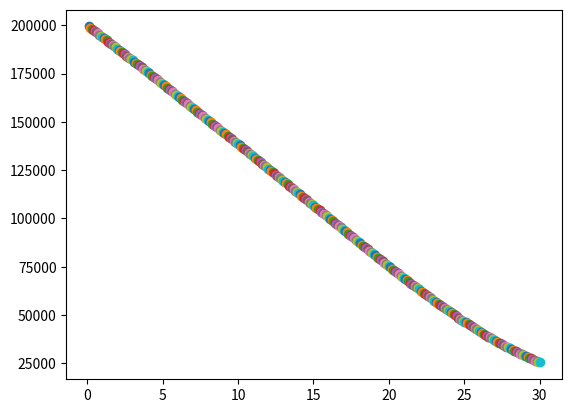

This chart was generated by the following Python code:
# -*- coding: utf-8 -*-
"""
Created on Thu Jul 17 22:40:55 2014

[redacted]
"""
from __future__ import division, print_function
import numpy as np
import math
import matplotlib.pyplot as plt

signoise = 1000.
beta = 500
ts = 0.1 # time step, dt in my world
tf = 30.  #end time
phis = 0.
t = 0.   # time
s = 0.
h = 0.001
g = 32.2




def acc(x,vel):
    return .0034*g*vel*vel*math.exp(-x/22000.)/(2.*beta) - g



def project_falling_position(X, h):
    """ 2nd order runge kutta projection of a falling object in air"""

    x = x_old = X[0]
    xd = xd_old= X[1]

    xdd = acc(x,xd)
    x += xd*h
    xd += xdd*h

    xdd = acc(x,xd)
    x = .5*(x_old + x + xd*h)
    xd = .5*(xd_old + xd + xdd*h)

    return (x,xd)

if __name__ == '__main__':
    pos = (200000., -6000)
    while t < tf and pos[0]>0:
        pos = project_falling_position(pos, h)
    
    
        # step time
        t += h
        s += h
        if s >= ts-0.00001:
            s = 0
    
            plt.scatter (t, pos[0])



